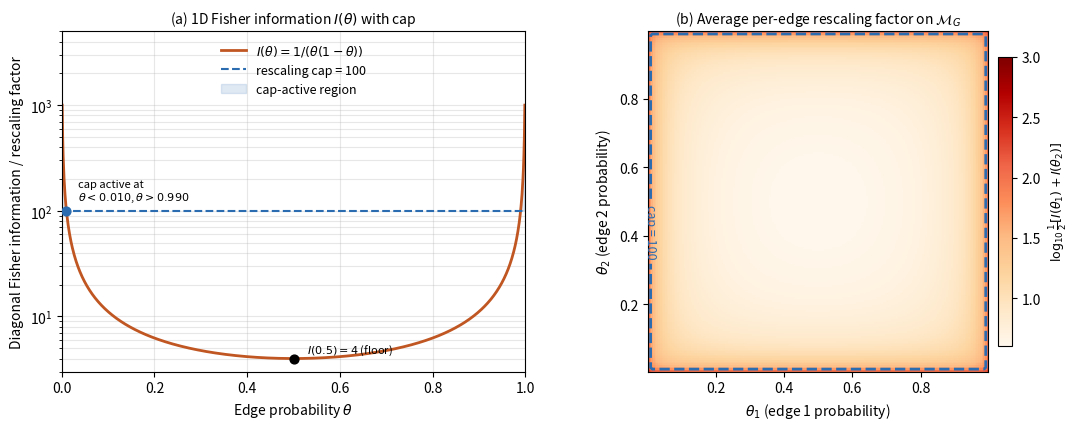

Write Python code to recreate this figure.
"""Fisher information visualisation: 1D curve + 2D heatmap with cap.

Schematic figure for §4.2. Visualises the diagonal Bernoulli FIM
$I(\\theta) = 1/(\\theta(1-\\theta))$ in two complementary forms:

(a) 1D curve over $\\theta \\in (0,1)$, with the rescaling cap (default
    100) drawn as a horizontal line. Highlights where the cap clamps the
    rescaling factor (very near $\\theta \\in \\{0, 1\\}$).

(b) 2D heatmap of the average per-edge factor
    $\\tfrac12 (I(\\theta_1) + I(\\theta_2))$ on $(0,1)^2$, with the cap
    contour overlaid. Shows where in the explanation manifold the
    rescaling is most aggressive.

Pure schematic; no model checkpoints required.

Usage:
    python -m scripts.plot_fisher_information --cap 100
"""

import argparse
import os

import matplotlib.pyplot as plt
import numpy as np


def main():
    parser = argparse.ArgumentParser()
    parser.add_argument("--cap", type=float, default=100.0,
                        help="Rescaling factor cap used in implementation.")
    parser.add_argument("--out", default="paper/figs/fisher_information.pdf")
    args = parser.parse_args()

    cap = args.cap

    fig, (ax_1d, ax_2d) = plt.subplots(1, 2, figsize=(11, 4.4))

    # === Left: 1D curve ===
    theta = np.linspace(0.001, 0.999, 1000)
    fim = 1.0 / (theta * (1.0 - theta))

    ax_1d.plot(theta, fim, color="#c05621", lw=2.0,
               label=r"$I(\theta) = 1 / (\theta(1-\theta))$")
    ax_1d.axhline(cap, color="#2b6cb0", lw=1.5, linestyle="--",
                  label=f"rescaling cap = {cap:.0f}")
    ax_1d.fill_between(theta, fim, cap, where=(fim > cap),
                       color="#2b6cb0", alpha=0.15,
                       label="cap-active region")
    ax_1d.set_xlabel(r"Edge probability $\theta$")
    ax_1d.set_ylabel(r"Diagonal Fisher information / rescaling factor")
    ax_1d.set_yscale("log")
    ax_1d.set_xlim(0, 1)
    ax_1d.set_ylim(3, 5e3)
    ax_1d.grid(True, alpha=0.3, which="both")
    ax_1d.legend(loc="upper center", frameon=False, fontsize=9)
    ax_1d.set_title(r"(a) 1D Fisher information $I(\theta)$ with cap", fontsize=10)

    # Annotate the floor: I(0.5) = 4
    ax_1d.scatter([0.5], [4.0], s=40, color="black", zorder=5)
    ax_1d.annotate(r"$I(0.5) = 4$ (floor)", (0.5, 4.0),
                   textcoords="offset points", xytext=(10, 4), fontsize=8)

    # Annotate where cap kicks in
    theta_cap = (1.0 - np.sqrt(1.0 - 4.0 / cap)) / 2.0
    ax_1d.scatter([theta_cap], [cap], s=40, color="#2b6cb0", zorder=5)
    ax_1d.annotate(f"cap active at\n" + r"$\theta < {:.3f}$, $\theta > {:.3f}$".format(theta_cap, 1 - theta_cap),
                   (theta_cap, cap), textcoords="offset points", xytext=(8, 8), fontsize=8)

    # === Right: 2D heatmap ===
    grid = np.linspace(0.005, 0.995, 200)
    T1, T2 = np.meshgrid(grid, grid)
    I1 = 1.0 / (T1 * (1 - T1))
    I2 = 1.0 / (T2 * (1 - T2))
    avg_factor = 0.5 * (np.minimum(I1, cap) + np.minimum(I2, cap))

    # Plot raw average factor (no cap) under the heatmap to show the
    # divergence shape; overlay the cap contour.
    avg_uncapped = 0.5 * (I1 + I2)
    log_avg = np.log10(avg_uncapped)
    pcm = ax_2d.pcolormesh(T1, T2, log_avg, cmap="OrRd", shading="auto",
                           vmin=np.log10(4.0), vmax=np.log10(1e3))
    cs = ax_2d.contour(T1, T2, np.maximum(I1, I2), levels=[cap],
                       colors=["#2b6cb0"], linewidths=2.0, linestyles=["--"])
    ax_2d.clabel(cs, inline=True, fmt={cap: f"cap = {cap:.0f}"}, fontsize=9)

    ax_2d.set_xlabel(r"$\theta_1$ (edge 1 probability)")
    ax_2d.set_ylabel(r"$\theta_2$ (edge 2 probability)")
    ax_2d.set_aspect("equal")
    ax_2d.set_title(r"(b) Average per-edge rescaling factor on $\mathcal{M}_G$", fontsize=10)

    cbar = fig.colorbar(pcm, ax=ax_2d, shrink=0.85, pad=0.02)
    cbar.set_label(r"$\log_{10} \frac{1}{2}[I(\theta_1) + I(\theta_2)]$",
                   fontsize=9)

    plt.tight_layout()
    os.makedirs(os.path.dirname(args.out), exist_ok=True)
    plt.savefig(args.out, bbox_inches="tight")
    png = args.out.replace(".pdf", ".png")
    plt.savefig(png, dpi=150, bbox_inches="tight")
    plt.close(fig)
    print(f"Wrote {args.out} and {png}")


if __name__ == "__main__":
    main()
